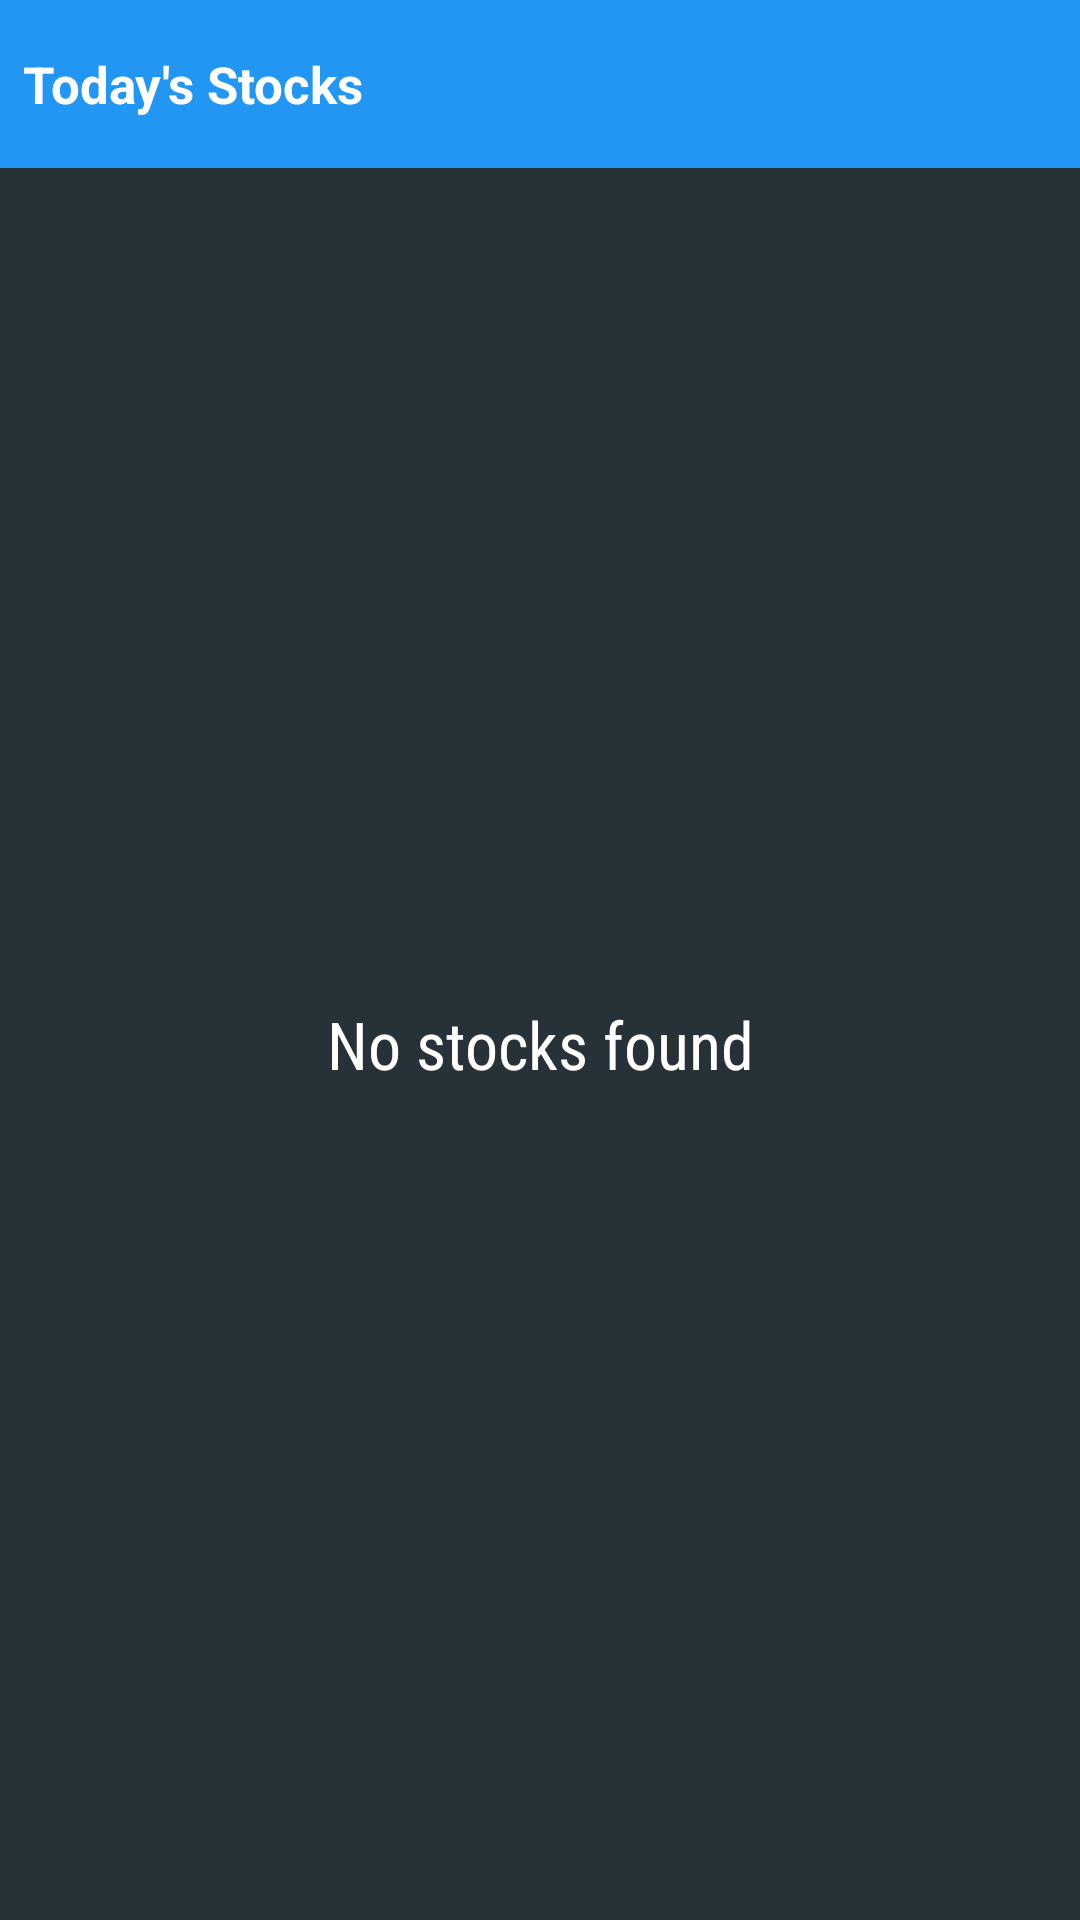

Write the Android layout XML for this screen, with the resource values it uses.
<!-- AndroidManifest.xml: application theme AppTheme -->
<!-- res/layout/widget_stock_list.xml -->
<?xml version="1.0" encoding="utf-8"?>
<LinearLayout xmlns:android="http://schemas.android.com/apk/res/android"
    xmlns:tools="http://schemas.android.com/tools"
    android:layout_width="match_parent"
    android:layout_height="match_parent"
    android:orientation="vertical"
    android:padding="@dimen/widget_margin">

    <FrameLayout
        android:layout_width="match_parent"
        android:layout_height="@dimen/abc_action_bar_default_height_material"
        android:background="@color/material_blue_500">

        <TextView
            android:layout_width="wrap_content"
            android:layout_height="match_parent"
            android:contentDescription="@string/app_name"
            android:text="Today's Stocks"
            style="@style/HeaderStyleWidget" />
    </FrameLayout>

    <FrameLayout
        android:layout_width="match_parent"
        android:layout_height="0dp"
        android:layout_weight="1"
        android:background="@color/material_dark_grey_background">

        <ListView
            android:id="@+id/widget_list"
            android:layout_width="match_parent"
            android:layout_height="match_parent"
            android:divider="@null"
            android:dividerHeight="0dp"
            tools:listitem="@layout/list_item_quote" />

        <TextView
            android:id="@+id/widget_empty"
            android:layout_width="match_parent"
            android:layout_height="match_parent"
            android:fontFamily="sans-serif-condensed"
            android:gravity="center"
            android:text="@string/empty_forecast_list"
            android:textAppearance="?android:textAppearanceLarge" />
    </FrameLayout>
</LinearLayout>
<!-- res/layout/list_item_quote.xml (included above) -->
<?xml version="1.0" encoding="utf-8"?>
<LinearLayout xmlns:android="http://schemas.android.com/apk/res/android"
    xmlns:tools="http://schemas.android.com/tools"
    android:layout_width="match_parent"
    android:layout_height="72dp"
    android:gravity="center_vertical"
    android:orientation="horizontal"
    android:paddingLeft="16dp"
    android:paddingRight="16dp"
    android:paddingEnd="16dp"
    android:paddingStart="16dp"
    >
  <TextView
      android:id="@+id/stock_symbol"
      style="@style/StockSymbolTextStyle"
      android:layout_width="wrap_content"
      android:layout_height="wrap_content"
      android:gravity="start|center_vertical"
      tools:text="GOOG"
      />
  <LinearLayout
      android:layout_width="0dp"
      android:layout_height="wrap_content"
      android:layout_weight="1"
      android:gravity="end"
      >
    <TextView
        android:id="@+id/bid_price"
        style="@style/BidPriceTextStyle"
        android:layout_width="wrap_content"
        android:layout_height="wrap_content"
        android:paddingEnd="10dp"
        android:paddingRight="10dp"
        tools:text="1000.00"
        />
    <TextView
        android:id="@+id/change"
        android:background="@drawable/percent_change_pill"
        style="@style/PercentChangeTextStyle"
        android:layout_width="wrap_content"
        android:layout_height="wrap_content"
        android:paddingLeft="3dp"
        android:paddingRight="3dp"
        android:paddingEnd="3dp"
        android:paddingStart="3dp"
        tools:text="100%"
        />
  </LinearLayout>
</LinearLayout>
<!-- resources referenced by this layout -->
<resources>
  <color name="material_blue_500">#2196F3</color>
  <color name="material_dark_grey_background">#263238</color>
  <string name="app_name" translatable="true">Stock Hawk</string>
  <string name="empty_forecast_list"> No stocks found </string>
  <style name="BidPriceTextStyle">
      <item name="android:textSize">20sp</item>
    </style>
  <style name="HeaderStyleWidget">
          <item name="android:gravity">start|center_vertical</item>
          <item name="android:paddingEnd">8dp</item>
          <item name="android:paddingLeft">8dp</item>
          <item name="android:paddingRight">8dp</item>
          <item name="android:paddingStart">8dp</item>
          <item name="android:textColor">#FFF</item>
          <item name="android:textSize">17sp</item>
          <item name="android:textStyle">bold</item>
      </style>
  <style name="PercentChangeTextStyle">
      <item name="android:textSize">20sp</item>
      <item name="android:textColor">#FFF</item>
      <item name="android:textStyle">bold</item>
    </style>
  <style name="StockSymbolTextStyle">
      <item name="android:textSize">25sp</item>
      <item name="android:textAllCaps">true</item>
    </style>
  <style name="AppTheme" parent="Theme.AppCompat">
        <item name="colorPrimary">@color/material_blue_500</item>
        <item name="colorPrimaryDark">@color/material_blue_700</item>
      
    </style>
  <color name="material_blue_700">#1976D2</color>
</resources>
